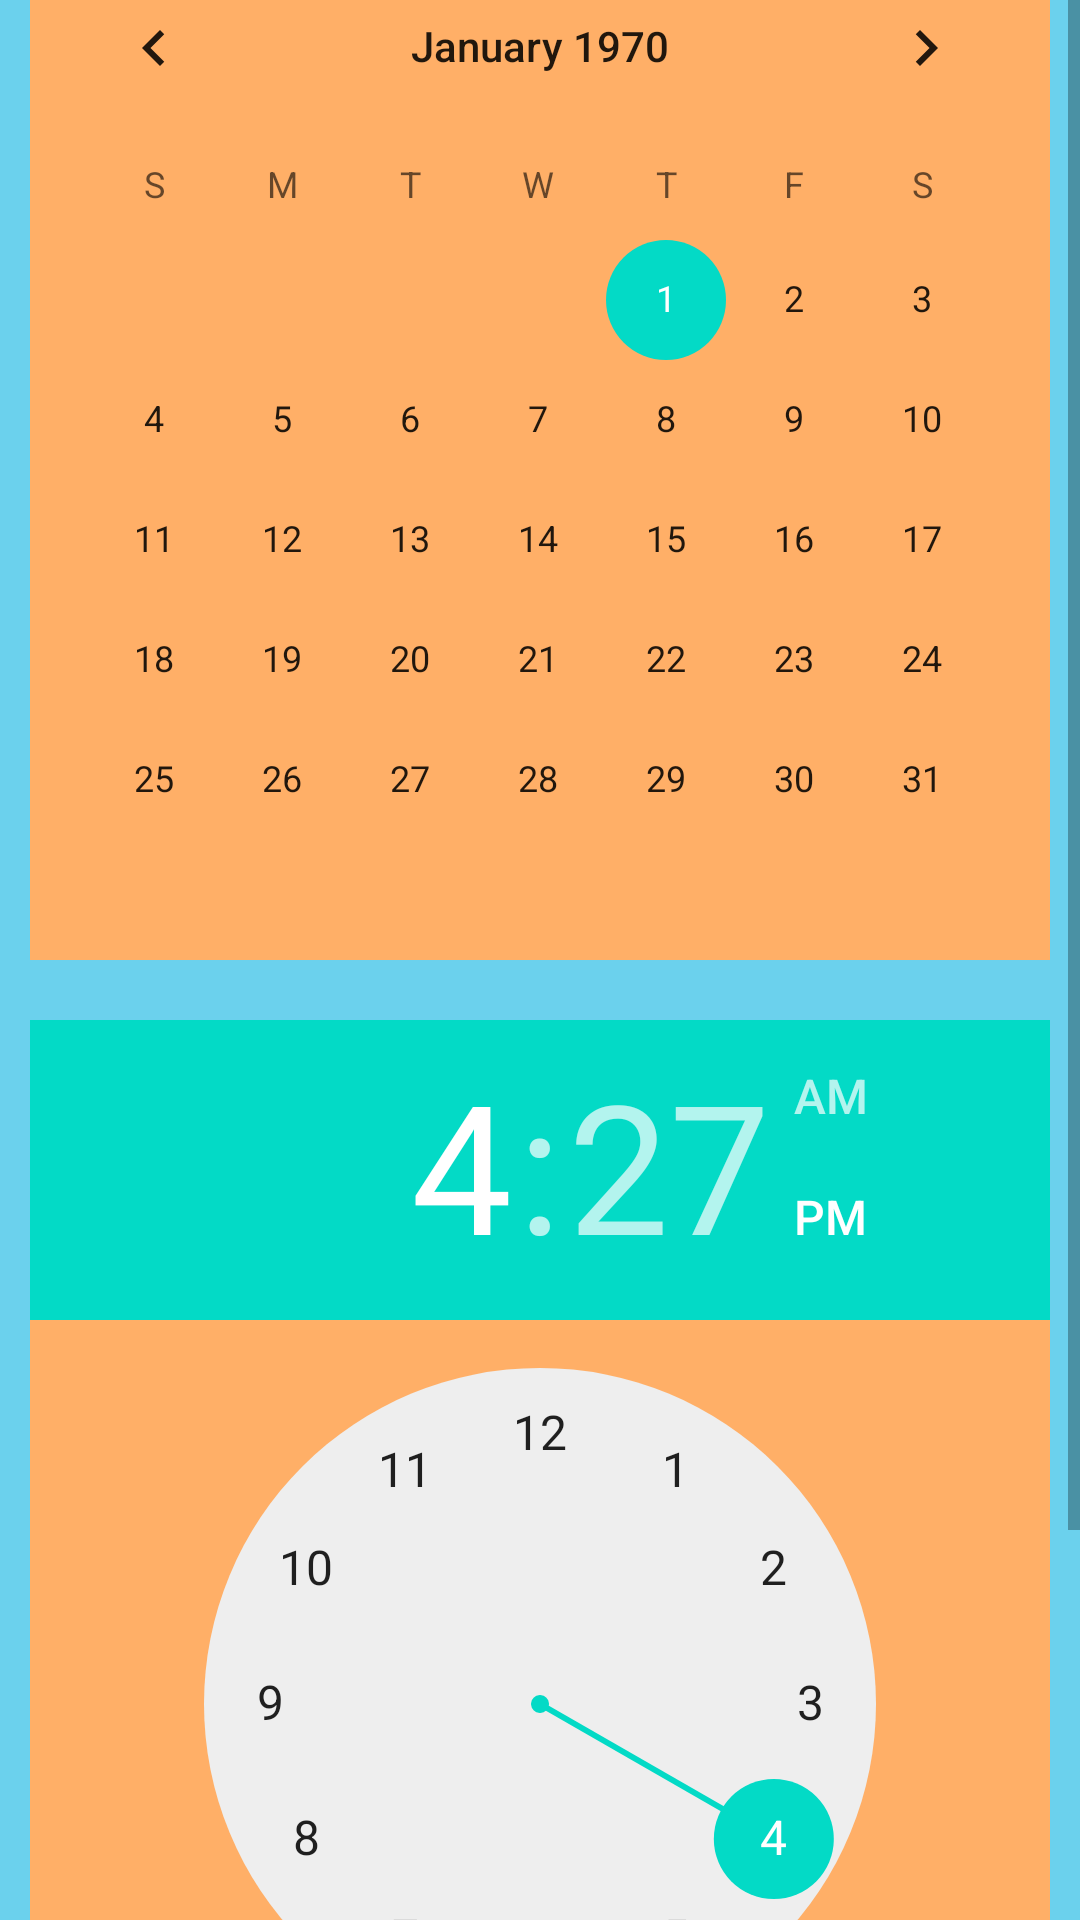

Reconstruct the res/layout file that produces this screen, plus the resources it refers to.
<!-- AndroidManifest.xml: fallback theme Theme.MaterialComponents.DayNight.NoActionBar -->
<!-- res/layout/set_alarm.xml -->
<?xml version="1.0" encoding="utf-8"?>
<ScrollView xmlns:android="http://schemas.android.com/apk/res/android"
    android:layout_width="match_parent"
    android:layout_height="match_parent"
    android:background="@color/background" >

<LinearLayout xmlns:android="http://schemas.android.com/apk/res/android"
    android:orientation="vertical"
    android:layout_width="fill_parent"
    android:layout_height="fill_parent"
    android:layout_gravity="center_vertical"
     >
<TextView  
    android:id="@+id/judul_setAlarm"
        android:layout_width="wrap_content"
        android:layout_height="wrap_content"
        android:textSize="15pt"
        android:textStyle="bold"
        android:textColor="@color/black"
        android:layout_gravity="center_horizontal"
        android:text="Remind me at:"
         />
 
<DatePicker android:id="@+id/datePicker"
    android:layout_gravity="center_horizontal"
    android:layout_margin="10dp"
    android:background="@color/orange"
    android:layout_width="match_parent"
    android:layout_height="wrap_content" />

<TimePicker android:id="@+id/timePicker"
    android:layout_gravity="center_horizontal"
    android:layout_margin="10dp"
    android:background="@color/orange"
    android:layout_width="match_parent"
    android:layout_height="wrap_content" />

<Button
    android:id="@+id/btnSetAlarm"
    style="@style/button"
    android:layout_gravity="center_horizontal"
    android:layout_width="180dp"
    android:layout_height="wrap_content"
    android:paddingTop="20dp"
    android:paddingBottom="20dp"
    android:paddingRight="35dp"
    android:textStyle="bold"
    android:textSize="9pt"
    android:text="Set Alarm" />
 
</LinearLayout>
</ScrollView>
<!-- resources referenced by this layout -->
<resources>
  <color name="background">#6BD1ED</color>
  <color name="black">#000</color>
  <color name="orange">#FFAF67</color>
  <style name="button" parent="android:Widget.Button">
          <item name="android:background">@drawable/button</item>
      </style>
  <!-- drawable button (drawable) -->
  <?xml version="1.0" encoding="UTF-8"?>
  <selector xmlns:android="http://schemas.android.com/apk/res/android">
      <item android:state_pressed="true"
          android:drawable="@drawable/button_press" />
      <item android:drawable="@drawable/button_default" />
  </selector>
  <!-- drawable button_press (drawable) -->
  <?xml version="1.0" encoding="utf-8"?>
  <layer-list xmlns:android="http://schemas.android.com/apk/res/android">
     <item>
        <shape android:shape="rectangle"> 
           <solid android:color="#FF484747" />
           <corners
              android:topLeftRadius="5px"
              android:topRightRadius="5px"
              android:bottomLeftRadius="5px"
              android:bottomRightRadius="5px" />
        </shape>
     </item>
     <item android:top="1px" android:bottom="1px" android:left="1px" android:right="1px">
       <shape>
          <gradient 
              android:startColor="#C7654A" android:endColor="#EB885A" 
              android:type="linear" android:angle="270"
              android:centerX="0.5" android:centerY="0.5" />
          <corners
              android:topLeftRadius="5px"
              android:topRightRadius="5px"
              android:bottomLeftRadius="5px"
              android:bottomRightRadius="5px" />
        </shape>
     </item>  
  </layer-list>
  <!-- drawable button_default (drawable) -->
  <?xml version="1.0" encoding="utf-8"?>
  <layer-list xmlns:android="http://schemas.android.com/apk/res/android">
     <item>
        <shape android:shape="rectangle"> 
           <solid android:color="#D0D0D0" />
           <corners
              android:topLeftRadius="5px"
              android:topRightRadius="5px"
              android:bottomLeftRadius="5px"
              android:bottomRightRadius="5px" />
        </shape>
     </item>
     <item android:top="1px" android:bottom="1px" android:left="1px" android:right="1px">
       <shape>
          <gradient 
              android:startColor="#FFAF67" android:endColor="#FFE591" 
              android:type="linear" android:angle="0"
              android:centerX="0.5" android:centerY="0.5" />
          <corners
              android:topLeftRadius="5px"
              android:topRightRadius="5px"
              android:bottomLeftRadius="5px"
              android:bottomRightRadius="5px" />
        </shape>
     </item>  
  </layer-list>
</resources>
